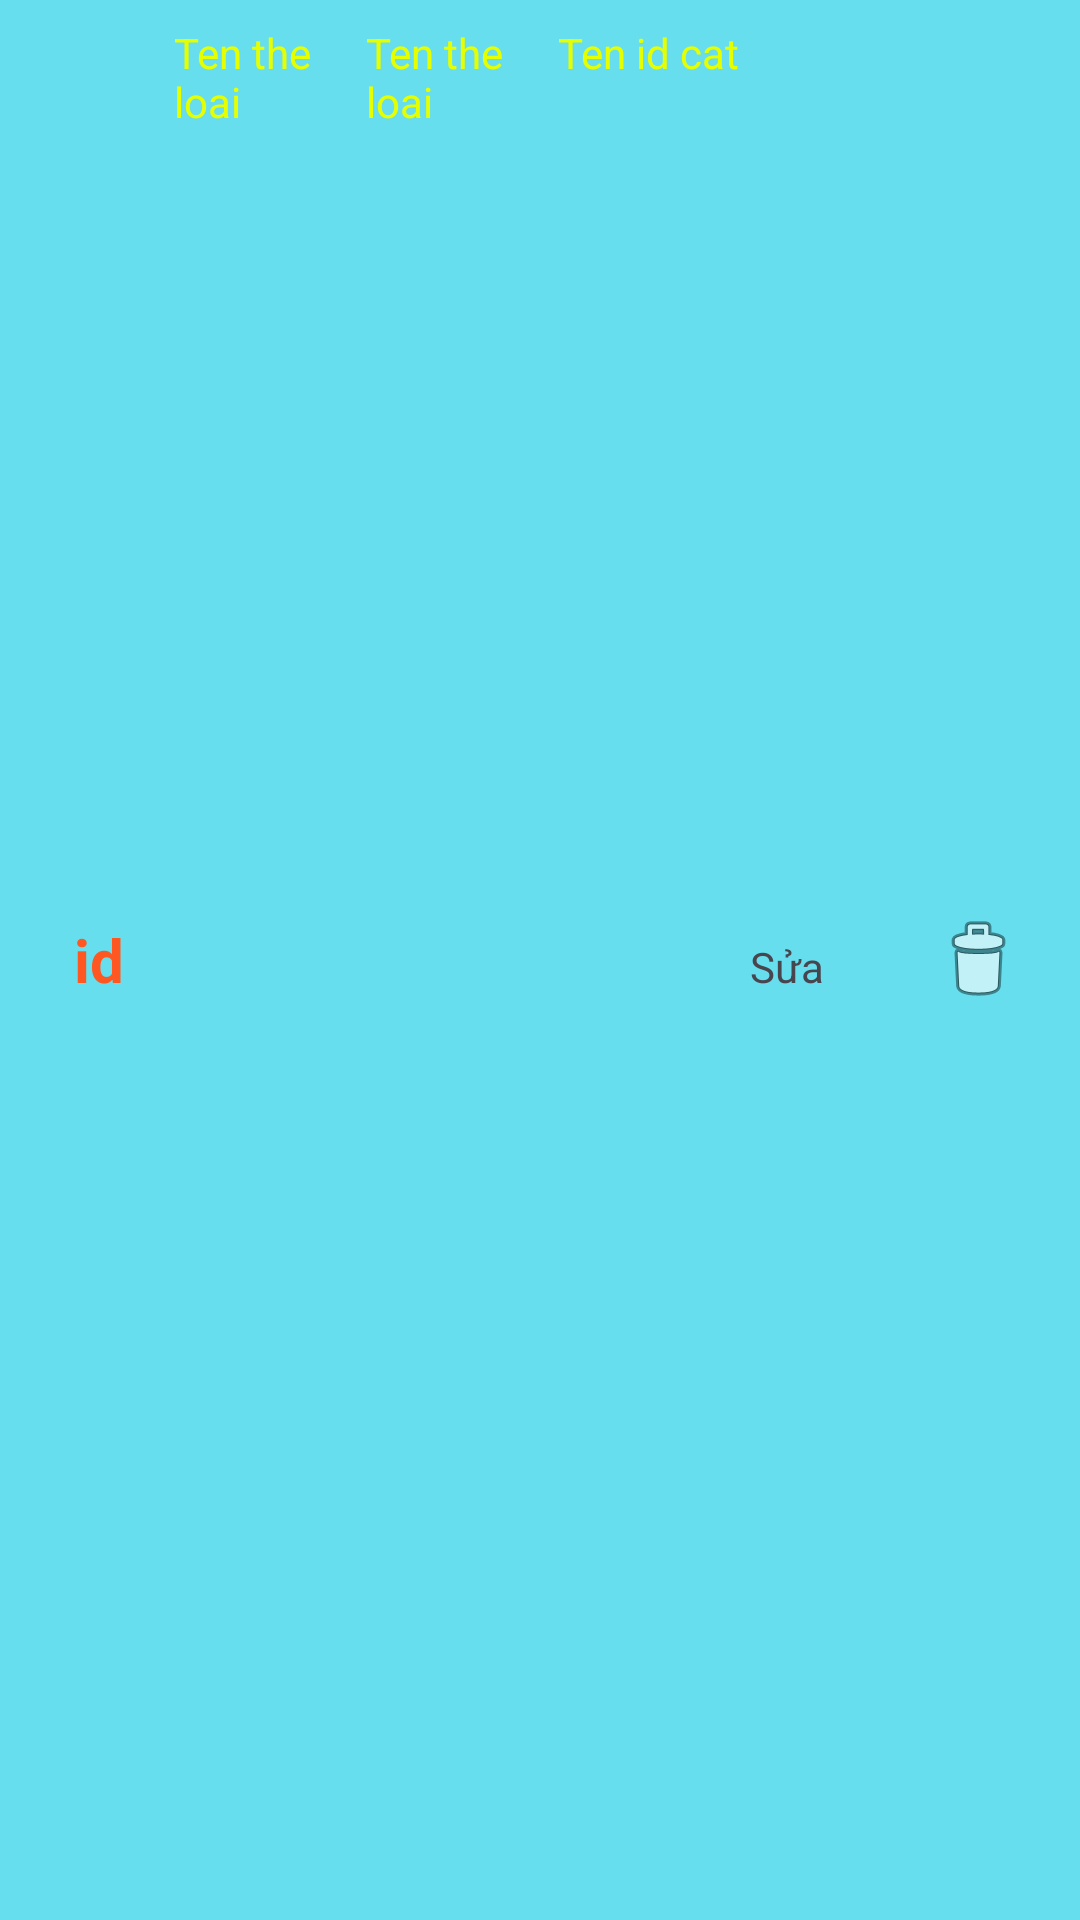

Reconstruct the res/layout file that produces this screen, plus the resources it refers to.
<!-- AndroidManifest.xml: application theme Theme.DemoSQLite2 -->
<!-- res/layout/layout_row_category.xml -->
<?xml version="1.0" encoding="utf-8"?>

<LinearLayout xmlns:android="http://schemas.android.com/apk/res/android"
android:orientation="horizontal"
android:layout_width="match_parent"
android:layout_height="wrap_content"
android:background="#66DEED"
android:layout_marginBottom="8dp"
    android:padding="8dp">


<TextView android:id="@+id/tv_id"
    android:layout_width="50dp"
    android:layout_height="match_parent"
    android:textSize="20sp"
    android:textColor="#FF5722"
    android:textStyle="bold"
    android:text="id"
    android:gravity="center"/>


<TextView
    android:id="@+id/tv_name"
    android:layout_width="0dp"
    android:layout_height="match_parent"
    android:layout_weight="1"
    android:gravity="top|start"
    android:text="Ten the loai"
    android:textColor="#E6FF00"
    />
    <TextView
        android:id="@+id/tv_price"
        android:layout_width="0dp"
        android:layout_height="match_parent"
        android:layout_weight="1"
        android:gravity="top|start"
        android:text="Ten the loai"
        android:textColor="#E6FF00"
        />
    <TextView
        android:id="@+id/tv_idCat"
        android:layout_width="0dp"
        android:layout_height="match_parent"
        android:layout_weight="1"
        android:gravity="top|start"
        android:text="Ten id cat"
        android:textColor="#E6FF00"
        />
    <TextView
        android:id="@+id/tv_edit"
        android:layout_width="50dp"
        android:layout_height="wrap_content"
        android:text="Sửa"/>
    <ImageButton
        android:id="@+id/btn_delete"
        android:layout_width="wrap_content"
        android:layout_height="wrap_content"
        android:src="@android:drawable/ic_menu_delete"
    android:contentDescription="Delete Product"
    android:layout_gravity="center_vertical"
    android:background="?android:attr/selectableItemBackgroundBorderless"
    android:padding="10dp"/>

</LinearLayout>
<!-- resources referenced by this layout -->
<resources>
  <style name="Theme.DemoSQLite2" parent="Base.Theme.DemoSQLite2" />
  <style name="Base.Theme.DemoSQLite2" parent="Theme.Material3.DayNight.NoActionBar">
          
          
      </style>
</resources>
